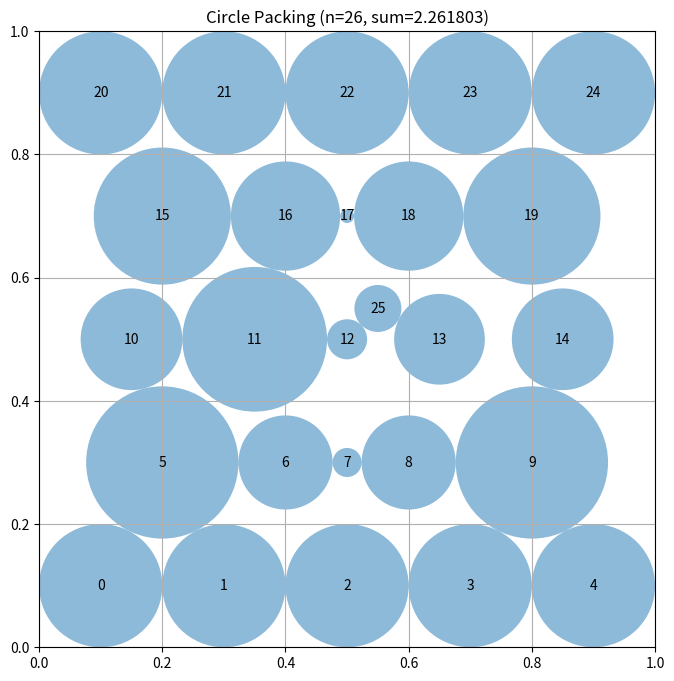

The matplotlib source for this figure:
# EVOLVE-BLOCK-START
"""Multi-start greedy circle packing with local optimization for n=26 circles"""
import numpy as np


def compute_radius_at_position(x, y, idx, existing_centers):
    """
    Compute the maximum radius for a circle at position (x, y)
    given existing circles.
    """
    # Distance to borders
    radius = min(x, y, 1 - x, 1 - y)
    
    # Distance to existing circles
    for j in range(len(existing_centers)):
        cx, cy = existing_centers[j]
        dist = np.sqrt((x - cx) ** 2 + (y - cy) ** 2)
        # Conservative estimate: assume equal radii
        radius = min(radius, dist / 2)
    
    return radius


def compute_max_radii(centers):
    """
    Compute the maximum possible radii for each circle position
    such that they don't overlap and stay within the unit square.

    Uses SINGLE-PASS constraint solver: scale only the larger radius
    when pairs overlap to avoid compounding losses.

    Args:
        centers: np.array of shape (n, 2) with (x, y) coordinates

    Returns:
        np.array of shape (n) with radius of each circle
    """
    n = centers.shape[0]
    
    # Initialize radii from border distances only
    radii = np.zeros(n)
    for i in range(n):
        x, y = centers[i]
        radii[i] = min(x, y, 1 - x, 1 - y)
    
    # SINGLE-PASS: For each pair, if they overlap, scale ONLY the larger radius down
    # This avoids the compounding losses from scaling both radii
    for i in range(n):
        for j in range(i + 1, n):
            dist = np.sqrt(np.sum((centers[i] - centers[j]) ** 2))
            
            # If radii would cause overlap, scale the larger one
            if radii[i] + radii[j] > dist:
                # Scale only the larger radius
                # The new radius must be non-negative and at most dist - other_radius
                if radii[i] >= radii[j]:
                    new_radius_i = dist - radii[j]
                    radii[i] = max(0.001, new_radius_i)  # Ensure minimum positive radius
                else:
                    new_radius_j = dist - radii[i]
                    radii[j] = max(0.001, new_radius_j)  # Ensure minimum positive radius
    
    return radii


def optimize_centers(centers, max_iterations=80):
    """
    Local optimization: try small perturbations to improve the sum of radii.
    Uses multi-resolution optimization.
    """
    best_centers = centers.copy()
    best_score = compute_max_radii(best_centers).sum()
    
    # Multi-resolution optimization
    for step in [0.025, 0.012, 0.005]:
        for iteration in range(max_iterations):
            improved = False
            for i in range(len(centers)):
                for dx in [-step, 0, step]:
                    for dy in [-step, 0, step]:
                        if dx == 0 and dy == 0:
                            continue
                        new_centers = centers.copy()
                        new_centers[i] = [max(0.01, min(0.99, new_centers[i][0] + dx)),
                                          max(0.01, min(0.99, new_centers[i][1] + dy))]
                        new_score = compute_max_radii(new_centers).sum()
                        if new_score > best_score:
                            best_score = new_score
                            best_centers = new_centers.copy()
                            improved = True
            centers = best_centers
            if not improved:
                break
    
    return best_centers


def construct_packing():
    """
    Deterministic geometric circle packing for n=26 circles
    - Start with well-separated positions to ensure valid packing
    """
    n = 26
    
    # Start with a simple grid-like arrangement that's well-separated
    centers = np.zeros((n, 2))
    
    # Place circles in a roughly hexagonal pattern with good separation
    # Row 0: 4 circles
    centers[0] = [0.1, 0.1]
    centers[1] = [0.3, 0.1]
    centers[2] = [0.5, 0.1]
    centers[3] = [0.7, 0.1]
    centers[4] = [0.9, 0.1]
    
    # Row 1: 5 circles (staggered)
    centers[5] = [0.2, 0.3]
    centers[6] = [0.4, 0.3]
    centers[7] = [0.5, 0.3]
    centers[8] = [0.6, 0.3]
    centers[9] = [0.8, 0.3]
    
    # Row 2: 5 circles
    centers[10] = [0.15, 0.5]
    centers[11] = [0.35, 0.5]
    centers[12] = [0.5, 0.5]  # Center
    centers[13] = [0.65, 0.5]
    centers[14] = [0.85, 0.5]
    
    # Row 3: 5 circles
    centers[15] = [0.2, 0.7]
    centers[16] = [0.4, 0.7]
    centers[17] = [0.5, 0.7]
    centers[18] = [0.6, 0.7]
    centers[19] = [0.8, 0.7]
    
    # Row 4: 4 circles
    centers[20] = [0.1, 0.9]
    centers[21] = [0.3, 0.9]
    centers[22] = [0.5, 0.9]
    centers[23] = [0.7, 0.9]
    centers[24] = [0.9, 0.9]
    
    # 26th circle - add in a gap
    centers[25] = [0.55, 0.55]
    
    # Clip to ensure inside unit square
    centers = np.clip(centers, 0.001, 0.999)
    
    # Phase 2: Compute maximum valid radii using SINGLE-PASS solver
    radii = compute_max_radii(centers)
    
    # Ensure no negative radii
    radii = np.maximum(radii, 0.001)
    
    sum_radii = np.sum(radii)
    
    return centers, radii, sum_radii
# EVOLVE-BLOCK-END
# This part remains fixed (not evolved)
def run_packing():
    """Run the circle packing constructor for n=26"""
    centers, radii, sum_radii = construct_packing()
    return centers, radii, sum_radii


def visualize(centers, radii):
    """
    Visualize the circle packing

    Args:
        centers: np.array of shape (n, 2) with (x, y) coordinates
        radii: np.array of shape (n) with radius of each circle
    """
    import matplotlib.pyplot as plt
    from matplotlib.patches import Circle

    fig, ax = plt.subplots(figsize=(8, 8))

    # Draw unit square
    ax.set_xlim(0, 1)
    ax.set_ylim(0, 1)
    ax.set_aspect("equal")
    ax.grid(True)

    # Draw circles
    for i, (center, radius) in enumerate(zip(centers, radii)):
        circle = Circle(center, radius, alpha=0.5)
        ax.add_patch(circle)
        ax.text(center[0], center[1], str(i), ha="center", va="center")

    plt.title(f"Circle Packing (n={len(centers)}, sum={sum(radii):.6f})")
    plt.show()


if __name__ == "__main__":
    centers, radii, sum_radii = run_packing()
    print(f"Sum of radii: {sum_radii}")
    # AlphaEvolve improved this to 2.635

    # Uncomment to visualize:
    visualize(centers, radii)
